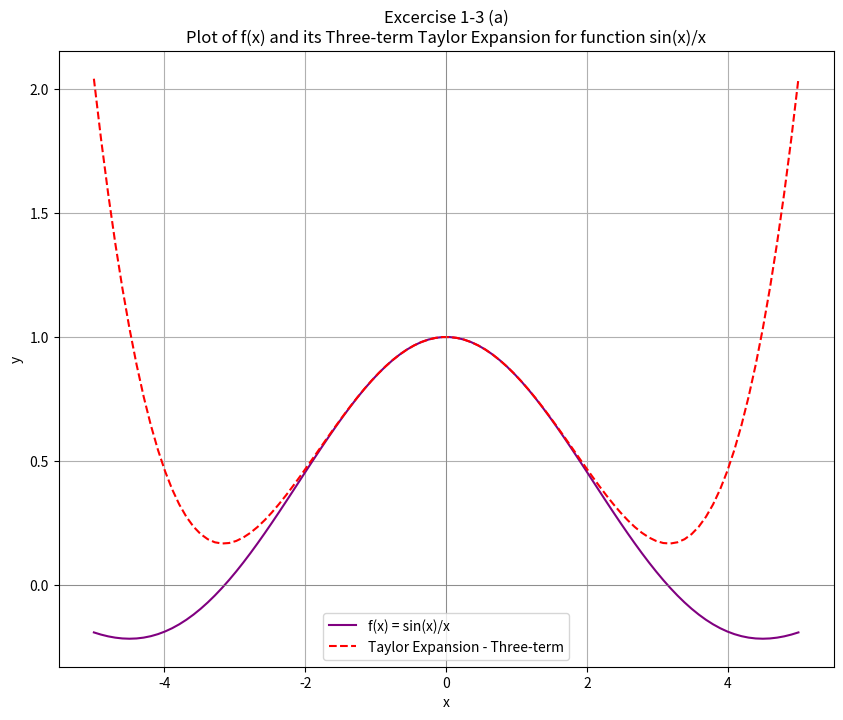

Write Python code to recreate this figure.
'''
Filename: e_3_a.py
Date Created: 10/09/2025
[redacted]
[redacted]
[redacted]
Description: Excercise 1-3: (a)
Compute the Taylor series expansion by hand for f (x).
For each function, plot f (x) = sin(x)/x
and the three-term expansion (i.e., the first three nonzero terms) from x = -5 to x = 5.
'''

# Importing libraries
import math                         # for math operations
import numpy as np                  # for arrays data storage
import matplotlib.pyplot as plt     # for plotting graphs

# Define the function f(x)
def compute_f(x):
    '''
    A function that computes f(x) = sin(x)/x for different values of x
    and also handles values where x=0 to be used as 1 to avoid singularity errors.
    '''
    return np.where(x == 0, 1, np.sin(x) / x)

# Define the three-term Taylor expansion
def compute_taylor_expansion(x):
    '''
    A function that returns 3-term taylor expansion of f(x) = sin(x)/x
    # P_3(x) = [1 - (x^2/3!) + (x^4/5!)]
    '''
    first_term = 1
    second_term = (x**2) / math.factorial(3)
    third_term = (x**4) / math.factorial(5)
    return first_term - second_term + third_term

# Setting a x array from -5->5 with 100 points from x=-5 to x=5
x_val = np.linspace(-5, 5, 100)

# Calculate y values for f(x)
f_x = compute_f(x_val)
# Calculate the Three-term Taylor expansion
y_val = compute_taylor_expansion(x_val)

# Setting graph dimensions 10x8
plt.figure(figsize=(10, 8))
# Plotting points on graph
plt.plot(x_val, f_x, label='f(x) = sin(x)/x', color='purple')
plt.plot(x_val, y_val, label='Taylor Expansion - Three-term', color='red', linestyle='--')
# Adding title and legends to graph plotted
plt.xlabel('x')
plt.ylabel('y')
plt.title('Excercise 1-3 (a)\nPlot of f(x) and its Three-term Taylor Expansion for function sin(x)/x')
plt.legend()
# Show grid to the plot
plt.grid(True)
# Highlighting the origin lines
plt.axvline(0, color='gray', linestyle='-', linewidth=0.5)
plt.axhline(0, color='gray', linestyle='-', linewidth=0.5)
# Display the graph plotted
plt.show()